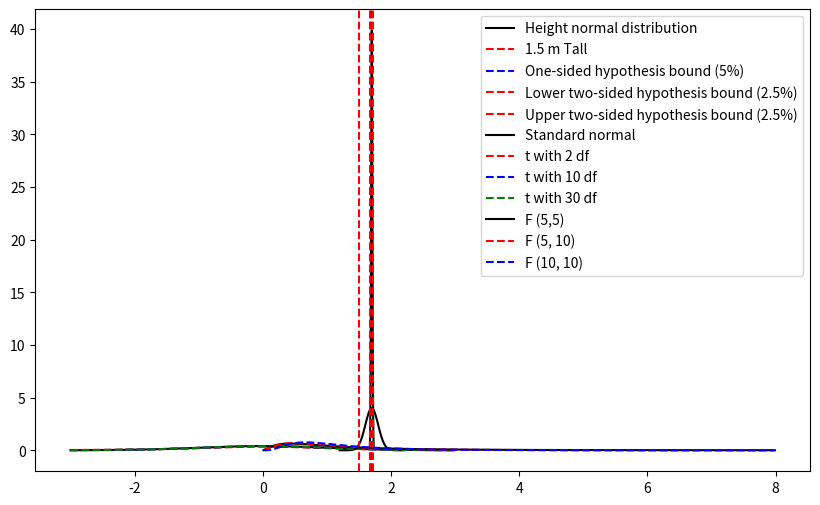

This figure's Python source:
import numpy as np
import scipy.stats as st
import matplotlib.pyplot as plt
import pandas as pd

x = np.arange(1.2,2.2,0.01)    # Range of values for height from 1.2 m to 2.2 m
mu = 1.7                       # mu -> distribution mean = 1.7 m
sigma = 0.1                    # sigma -> standard deviation = 0.1 m

# We now calculate f(x), the probability density function of our normal distribution.
f = st.norm.pdf(x, loc = mu, scale = sigma)

p = st.norm.cdf(1.5, loc = mu, scale = sigma)
print(f'The probability that a random data scientist has a height of 1.5 m is {np.round(p*100,2)} %') # F(1.5), i.e. probability of observing a height <= 1.5 m

# Plot the results
plt.rcParams["figure.figsize"] = (10,6)
plt.plot(x,f,'k', label = 'Height normal distribution')
plt.axvline(x = 1.5, color = 'r', linestyle = '--', label = '1.5 m Tall')
plt.legend()
plt.show()

st.norm.cdf(1.682, loc = 1.7, scale = (0.1 / 100**0.5)) # Function to create test statistic for our example

x = np.arange(1.67,1.73,0.001)
mu = 1.7
sigma = 0.1/10 # <-- Standard deviation / squareroot of sample size

# Now calculate f(x) - the probability distribution function of a standard normal.
f = st.norm.pdf(x, loc = mu, scale = sigma)

# Get values for the various significance points
r1 = st.norm.ppf(0.05, loc = mu, scale = sigma) # <-- 5% lower tail
r2_L = st.norm.ppf(0.025, loc = mu, scale = sigma) # <-- 2.5% lower tail
r2_H = st.norm.ppf(0.975, loc = mu, scale = sigma) # <-- 2.5% upper tail

# Form the plot.
plt.rcParams["figure.figsize"] = (10,6)
plt.plot(x,f,'k')
plt.axvline(x = r1, color = 'b', linestyle = '--', label = 'One-sided hypothesis bound (5%)')
plt.axvline(x = r2_L, color = 'r', linestyle = '--', label = 'Lower two-sided hypothesis bound (2.5%)')
plt.axvline(x = r2_H, color = 'r', linestyle = '--', label = 'Upper two-sided hypothesis bound (2.5%)')
plt.legend()
plt.show()

x = np.arange(-3,3,0.01)

# Calculate f(x) - standard normal
f_sn = st.norm.pdf(x)
f_t2 = st.t.pdf(x, df = 2)
f_t10 = st.t.pdf(x, df = 10)
f_t30 = st.t.pdf(x, df = 30)

# Plot the results
plt.rcParams["figure.figsize"] = (10,6)
plt.plot(x, f_sn, 'k', label = "Standard normal")
plt.plot(x, f_t2, '--r', label = "t with 2 df")
plt.plot(x, f_t10, '--b', label = "t with 10 df")
plt.plot(x, f_t30, '--g', label = "t with 30 df")
plt.legend()
plt.show()

st.t.cdf(-1.8, df = 99)

st.t.cdf(-1.8, df = 9)

x = np.arange(0.01,8,0.01)

# Calculate f(x) for F distribution
f_1 = st.f.pdf(x, dfn = 5, dfd = 5)
f_2 = st.f.pdf(x, dfn = 5, dfd = 10)
f_3 = st.f.pdf(x, dfn = 10, dfd = 10)

# Plot the results
plt.rcParams["figure.figsize"] = (10,6)
plt.plot(x, f_1, 'k', label = "F (5,5)")
plt.plot(x, f_2, '--r', label = "F (5, 10)")
plt.plot(x, f_3, '--b', label = "F (10, 10)")
plt.legend()
plt.show()

st.f.cdf(12.5 / 20, dfn = 39, dfd = 22)

import numpy as np
import scipy.stats as st

# Observed data for packages with respective number of rejects
obs = np.array([13, 21, 19, 21, 15, 5, 6])

n = 100  # Total number of packages
exp = np.array([st.nbinom.pmf(k, 10, 0.8) * n for k in range(6)])
exp = np.append(exp, n - np.sum(exp))  # Adjust for "6 or more" category

chi2_stat, p_value = st.chisquare(obs, exp)

print(f"Chi-square statistic: {chi2_stat}")
print(f"P-value: {p_value}")

obs = np.array(([24, 87, 111, 778])).reshape(2,2)

st.chi2_contingency(obs)